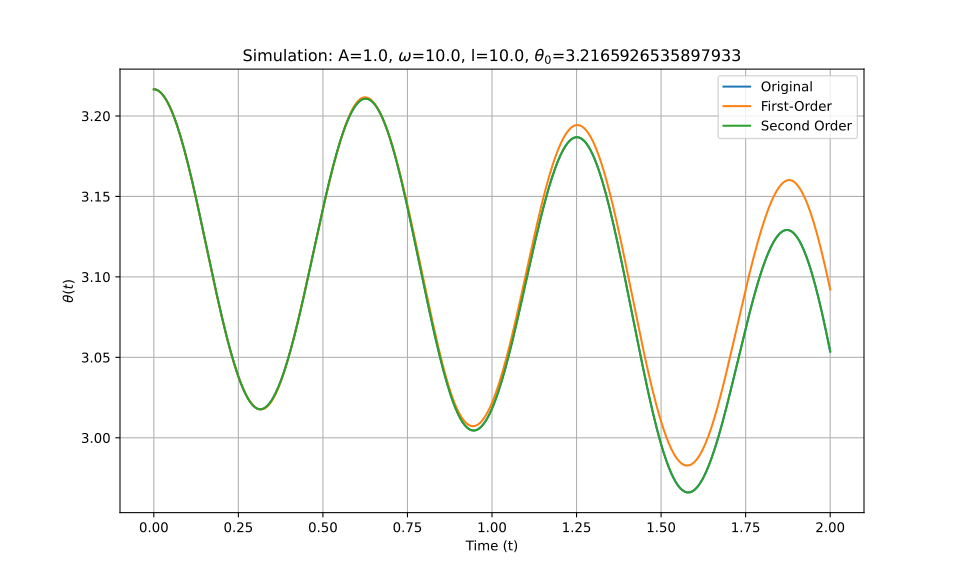

The file beside this chart, header and first rows:
t_eval, Equation_1, Equation_2, Equation_3
0.0, 3.217, 3.217, 3.217
0.002002, 3.217, 3.217, 3.217
0.004004, 3.217, 3.217, 3.217
0.006006, 3.216, 3.216, 3.216
0.008008, 3.216, 3.216, 3.216
0.01001, 3.216, 3.216, 3.216
0.01201, 3.216, 3.216, 3.216
0.01401, 3.216, 3.216, 3.216
0.01602, 3.215, 3.215, 3.215
0.01802, 3.215, 3.215, 3.215
0.02002, 3.215, 3.215, 3.215
0.02202, 3.214, 3.214, 3.214
0.02402, 3.214, 3.214, 3.214
0.02603, 3.213, 3.213, 3.213
0.02803, 3.213, 3.213, 3.213
0.03003, 3.212, 3.212, 3.212
0.03203, 3.212, 3.212, 3.212
0.03403, 3.211, 3.211, 3.211
0.03604, 3.21, 3.21, 3.21
0.03804, 3.21, 3.209, 3.21
0.04004, 3.209, 3.209, 3.209
0.04204, 3.208, 3.208, 3.208
0.04404, 3.207, 3.207, 3.207
0.04605, 3.206, 3.206, 3.206
0.04805, 3.205, 3.205, 3.205
0.05005, 3.204, 3.204, 3.204
0.05205, 3.203, 3.203, 3.203
0.05405, 3.202, 3.202, 3.202
0.05606, 3.201, 3.201, 3.201
0.05806, 3.2, 3.2, 3.2
0.06006, 3.199, 3.199, 3.199
0.06206, 3.198, 3.198, 3.198
0.06406, 3.197, 3.197, 3.197
0.06607, 3.196, 3.196, 3.196
0.06807, 3.195, 3.194, 3.195
0.07007, 3.193, 3.193, 3.193
0.07207, 3.192, 3.192, 3.192
0.07407, 3.191, 3.191, 3.191
0.07608, 3.189, 3.189, 3.189
0.07808, 3.188, 3.188, 3.188
0.08008, 3.187, 3.186, 3.187
0.08208, 3.185, 3.185, 3.185
0.08408, 3.184, 3.184, 3.184
0.08609, 3.182, 3.182, 3.182
0.08809, 3.181, 3.181, 3.181
0.09009, 3.179, 3.179, 3.179
0.09209, 3.177, 3.177, 3.177
0.09409, 3.176, 3.176, 3.176
0.0961, 3.174, 3.174, 3.174
0.0981, 3.173, 3.173, 3.173
0.1001, 3.171, 3.171, 3.171
0.1021, 3.169, 3.169, 3.169
0.1041, 3.168, 3.167, 3.168
0.1061, 3.166, 3.166, 3.166
0.1081, 3.164, 3.164, 3.164
0.1101, 3.162, 3.162, 3.162
0.1121, 3.161, 3.16, 3.161
0.1141, 3.159, 3.159, 3.159
0.1161, 3.157, 3.157, 3.157
0.1181, 3.155, 3.155, 3.155
... 940 more rows
